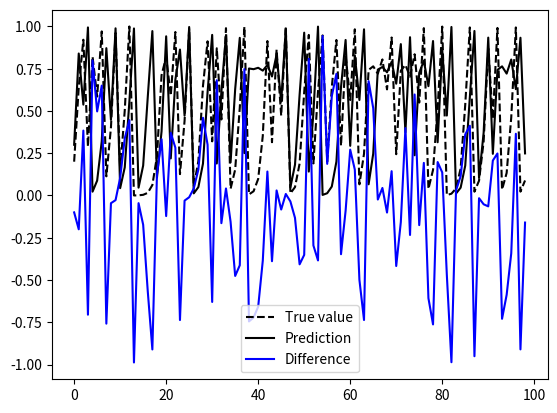

Write Python code to recreate this figure.
import matplotlib.pyplot as plt
import math

def generateOrbit(initial_value, n_iterations, r):
	x = initial_value
	orbit = []
	i = 1
	while i != n_iterations:
		orbit.append(x)
		x = r * x * (1 - x)
		i = i + 1
	return orbit

r = 4
n_iterations = 100
initial_condition = 0.2
error = 0.1

orbit_1 = generateOrbit(initial_condition, n_iterations, r)
orbit_2 = generateOrbit(initial_condition + error, n_iterations, r)
orbit_diff = []
i = 0
while i != len(orbit_1):
	diff = orbit_1[i] - orbit_2[i]
	orbit_diff.append(diff)
	i = i + 1
plt.plot(orbit_1, 'k--', label = 'True value')
plt.plot(orbit_2, 'k', label = 'Prediction')
plt.plot(orbit_diff, 'b', label = 'Difference')
plt.legend()
plt.show()